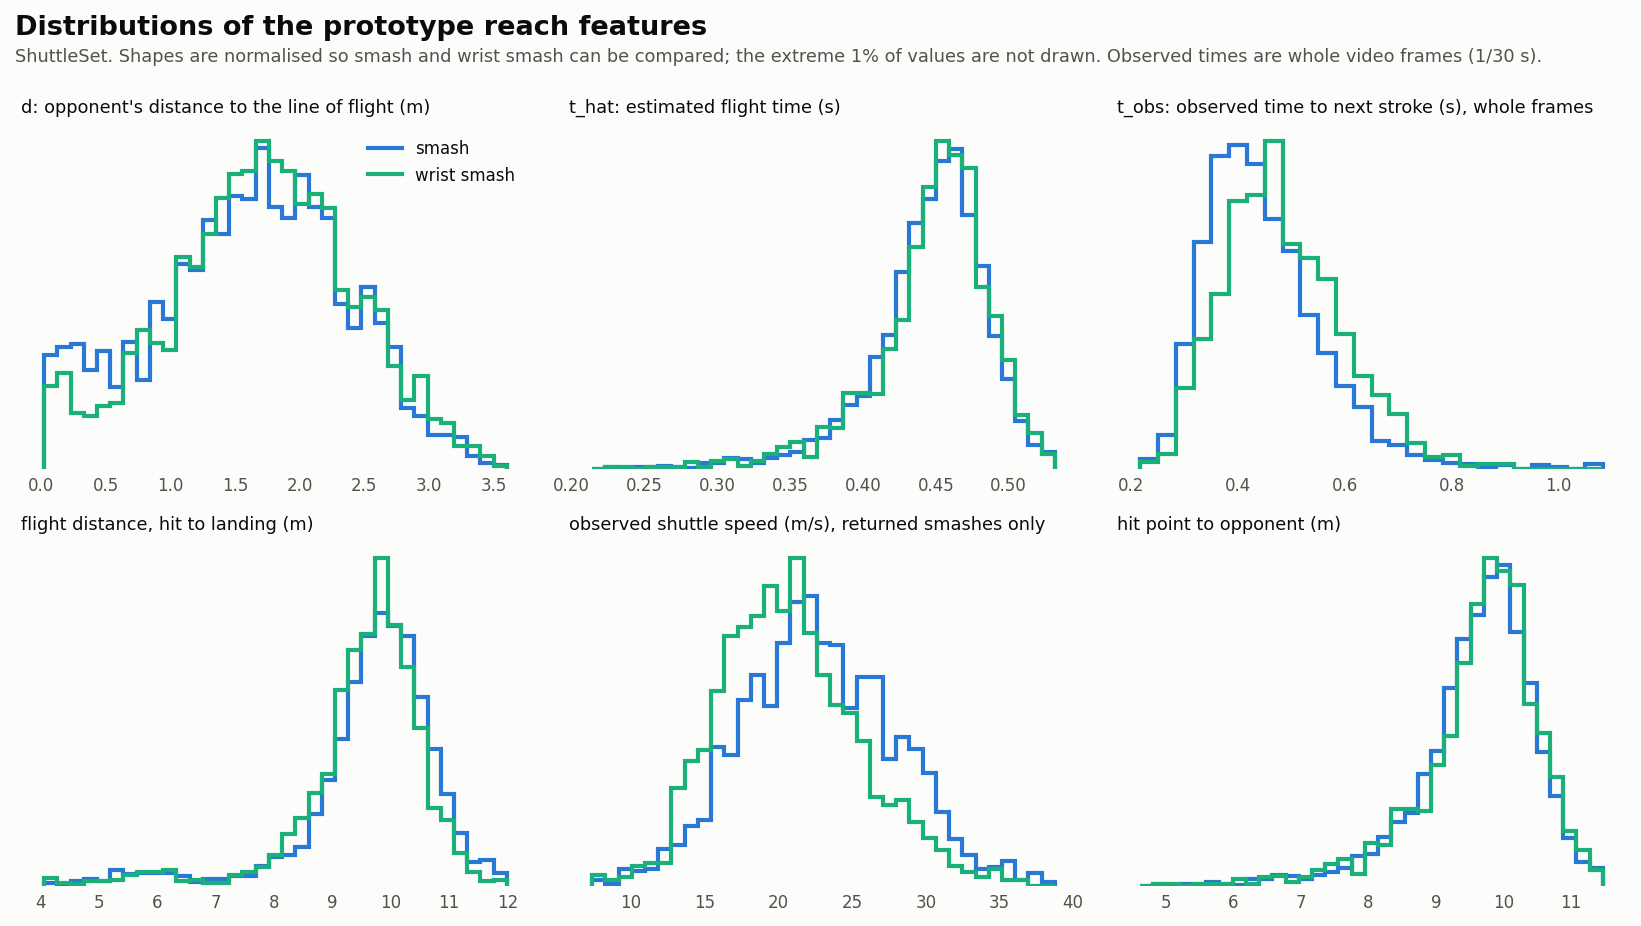

The file beside this chart, header and first rows:
feature, smash_kind, n, mean, sd, min, q05, q25, median, q75, q95, max
d_m, smash, 2515, 1.607, 0.767, 0.0, 0.22, 1.087, 1.657, 2.137, 2.774, 4.004
d_m, wrist smash, 1605, 1.71, 0.744, 0.009, 0.348, 1.235, 1.724, 2.19, 2.909, 5.021
t_hat_s, smash, 2515, 0.444, 0.047, 0.112, 0.367, 0.426, 0.452, 0.472, 0.501, 0.552
t_hat_s, wrist smash, 1605, 0.447, 0.044, 0.147, 0.37, 0.43, 0.455, 0.474, 0.502, 0.55
t_obs_s, smash, 1860, 0.451, 0.127, 0.1, 0.3, 0.367, 0.433, 0.5, 0.633, 1.8
t_obs_s, wrist smash, 1365, 0.487, 0.123, 0.1, 0.333, 0.4, 0.467, 0.567, 0.7, 1.367
flight_m, smash, 2515, 9.637, 1.282, 1.535, 7.042, 9.281, 9.839, 10.35, 11.11, 12.51
flight_m, wrist smash, 1605, 9.523, 1.168, 2.339, 7.558, 9.167, 9.721, 10.17, 10.91, 12.93
v_obs_mps, smash, 1860, 22.85, 5.86, 3.071, 14.38, 19.1, 22.47, 26.37, 31.43, 87.22
v_obs_mps, wrist smash, 1365, 20.79, 5.501, 3.341, 13.56, 17.32, 20.45, 23.65, 29.59, 97.52
hit_to_opp_m, smash, 2515, 9.581, 1.006, 2.423, 7.908, 9.202, 9.744, 10.18, 10.81, 11.92
hit_to_opp_m, wrist smash, 1605, 9.649, 0.953, 3.165, 7.977, 9.287, 9.811, 10.22, 10.83, 11.87
